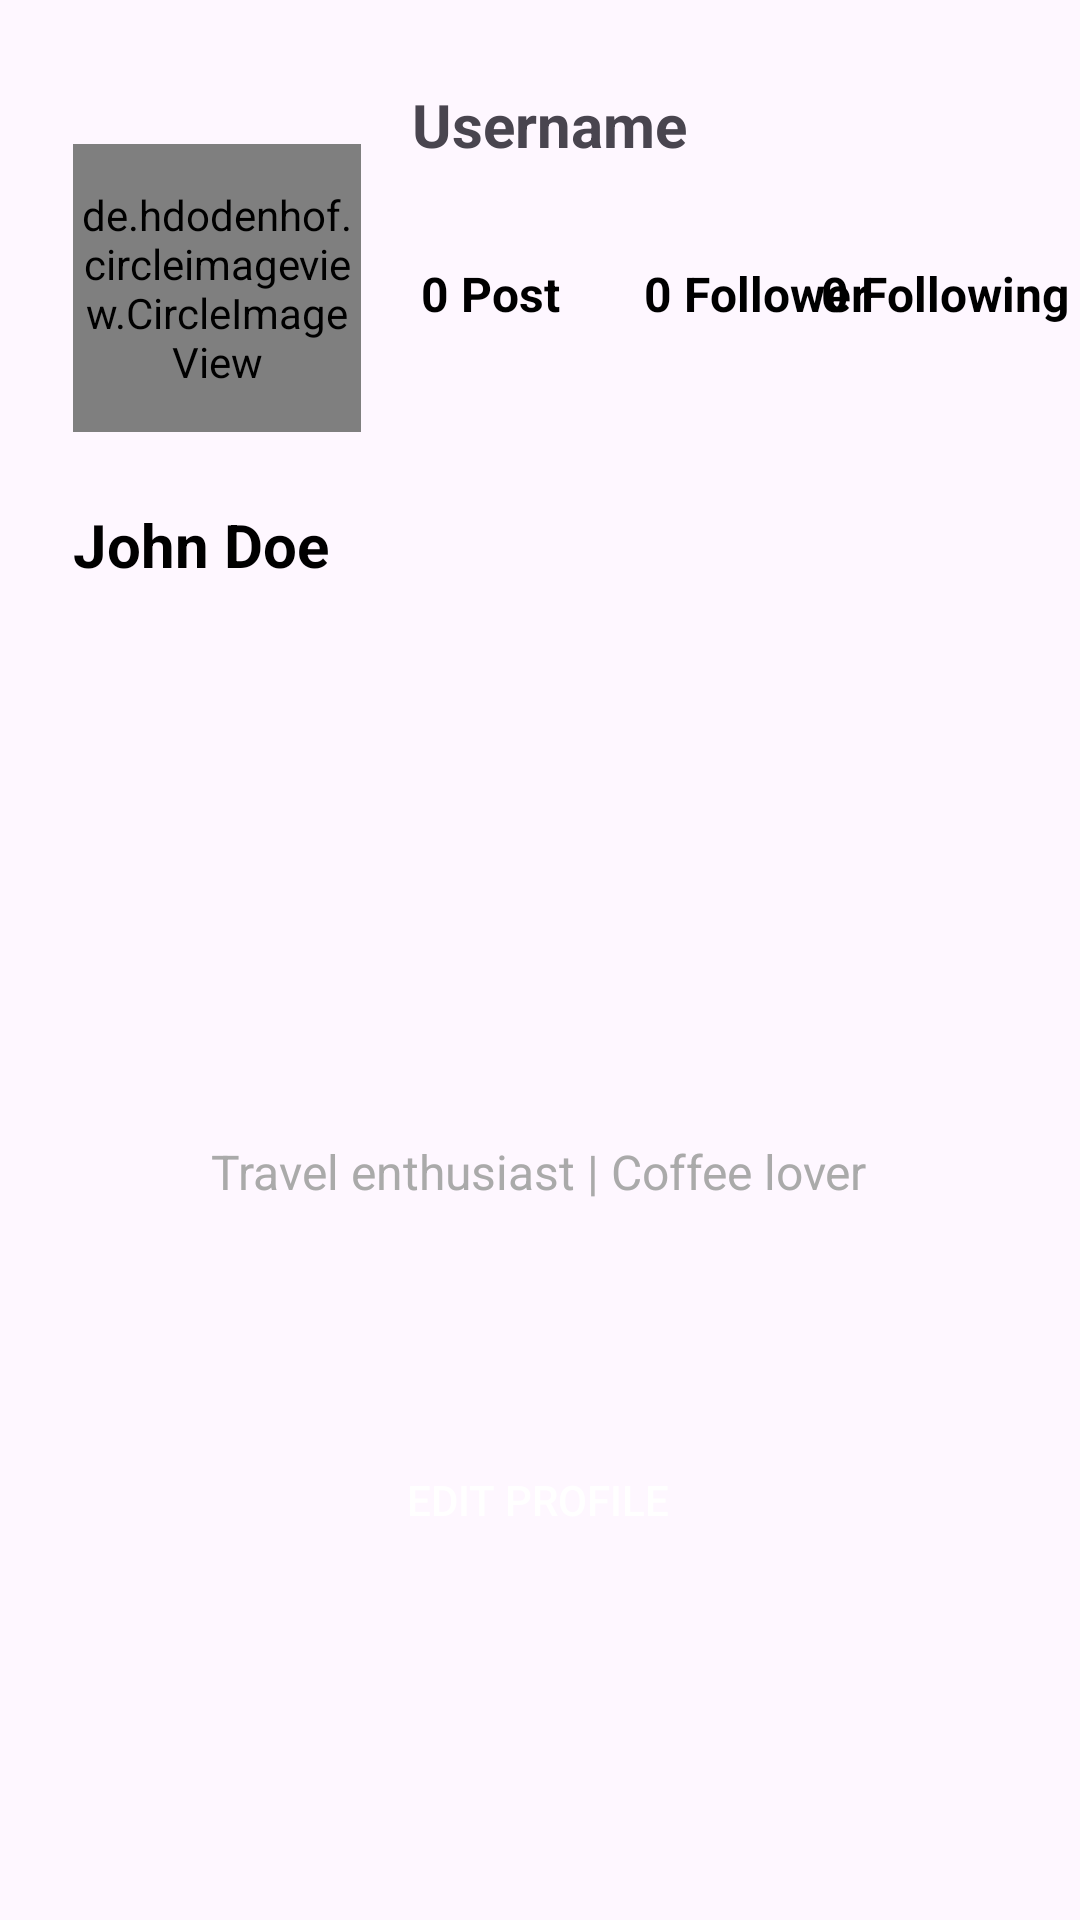

Layout XML and referenced resources for this Android screen:
<!-- AndroidManifest.xml: application theme Theme.VibeHub -->
<!-- res/layout/fragment_profile.xml -->
<androidx.constraintlayout.widget.ConstraintLayout xmlns:android="http://schemas.android.com/apk/res/android"
    xmlns:tools="http://schemas.android.com/tools"
    android:layout_width="match_parent"
    android:layout_height="match_parent"
    xmlns:app="http://schemas.android.com/apk/res-auto">


    <de.hdodenhof.circleimageview.CircleImageView
        android:id="@+id/imageViewProfilePicture"
        android:layout_width="96dp"
        android:layout_height="96dp"
        android:layout_marginTop="48dp"
        android:scaleType="centerCrop"
        android:src="@drawable/ic_home"
        app:civ_border_color="#FF000000"
        app:civ_border_width="2dp"
        app:layout_constraintEnd_toEndOf="parent"
        app:layout_constraintHorizontal_bias="0.092"
        app:layout_constraintStart_toStartOf="parent"
        app:layout_constraintTop_toTopOf="parent" />

    <TextView
        android:id="@+id/textViewUsername"
        android:layout_width="wrap_content"
        android:layout_height="wrap_content"
        android:layout_marginTop="24dp"
        android:text="John Doe"
        android:textColor="@android:color/black"
        android:textSize="20sp"
        android:textStyle="bold"
        app:layout_constraintEnd_toEndOf="parent"
        app:layout_constraintHorizontal_bias="0.088"
        app:layout_constraintStart_toStartOf="parent"
        app:layout_constraintTop_toBottomOf="@+id/imageViewProfilePicture" />

    <TextView
        android:id="@+id/textViewBio"
        android:layout_width="wrap_content"
        android:layout_height="wrap_content"
        android:layout_marginTop="110dp"
        android:text="Travel enthusiast | Coffee lover"
        android:textColor="@android:color/darker_gray"
        android:textSize="16sp"
        app:layout_constraintBottom_toTopOf="@+id/buttonEditProfile"
        app:layout_constraintEnd_toEndOf="parent"
        app:layout_constraintHorizontal_bias="0.497"
        app:layout_constraintStart_toStartOf="parent"
        app:layout_constraintTop_toBottomOf="@+id/textViewUsername" />

    <TextView
        android:id="@+id/textViewFollowingCount"
        android:layout_width="wrap_content"
        android:layout_height="wrap_content"
        android:layout_marginTop="32dp"
        android:layout_marginEnd="16dp"
        android:text="0 Following"
        android:textColor="@android:color/black"
        android:textSize="16sp"
        android:textStyle="bold"
        app:layout_constraintEnd_toEndOf="parent"
        app:layout_constraintHorizontal_bias="0.571"
        app:layout_constraintStart_toEndOf="@+id/textViewFollowersCount"
        app:layout_constraintTop_toBottomOf="@+id/Username" />

    <TextView
        android:id="@+id/textViewPostsCount"
        android:layout_width="wrap_content"
        android:layout_height="wrap_content"
        android:layout_marginStart="20dp"
        android:layout_marginTop="32dp"
        android:text="0 Post"
        android:textColor="@android:color/black"
        android:textSize="16sp"
        android:textStyle="bold"
        app:layout_constraintStart_toEndOf="@+id/imageViewProfilePicture"
        app:layout_constraintTop_toBottomOf="@+id/Username" />

    <TextView
        android:id="@+id/textViewFollowersCount"
        android:layout_width="wrap_content"
        android:layout_height="wrap_content"
        android:layout_marginStart="24dp"
        android:layout_marginTop="32dp"
        android:text=" 0 Follower"
        android:textColor="@android:color/black"
        android:textSize="16sp"
        android:textStyle="bold"
        app:layout_constraintStart_toEndOf="@+id/textViewPostsCount"
        app:layout_constraintTop_toBottomOf="@+id/Username" />

    <Button
        android:id="@+id/buttonEditProfile"
        android:layout_width="wrap_content"
        android:layout_height="wrap_content"
        android:layout_marginBottom="116dp"
        android:background="@drawable/ic_home"
        android:paddingStart="16dp"
        android:paddingTop="8dp"
        android:paddingEnd="16dp"
        android:paddingBottom="8dp"
        android:text="Edit Profile"
        android:textColor="@android:color/white"
        app:layout_constraintBottom_toTopOf="@+id/recyclerViewPosts"
        app:layout_constraintEnd_toEndOf="parent"
        app:layout_constraintHorizontal_bias="0.498"
        app:layout_constraintStart_toStartOf="parent" />

    <androidx.recyclerview.widget.RecyclerView
        android:id="@+id/recyclerViewPosts"
        android:layout_width="0dp"
        android:layout_height="wrap_content"
        android:paddingStart="8dp"
        android:paddingEnd="8dp"
        app:layout_constraintBottom_toBottomOf="parent"
        app:layout_constraintEnd_toEndOf="parent"
        app:layout_constraintHorizontal_bias="0.0"
        app:layout_constraintStart_toStartOf="parent" />

    <TextView
        android:id="@+id/Username"
        android:layout_width="wrap_content"
        android:layout_height="wrap_content"
        android:layout_marginTop="28dp"
        android:text="Username"
        android:textSize="20dp"
        android:textStyle="bold"
        app:layout_constraintEnd_toEndOf="parent"
        app:layout_constraintHorizontal_bias="0.512"
        app:layout_constraintStart_toStartOf="parent"
        app:layout_constraintTop_toTopOf="parent" />

</androidx.constraintlayout.widget.ConstraintLayout>
<!-- resources referenced by this layout -->
<resources>
  <style name="Theme.VibeHub" parent="Base.Theme.VibeHub" />
  <style name="Base.Theme.VibeHub" parent="Theme.Material3.DayNight.NoActionBar">
          
          
      </style>
</resources>
